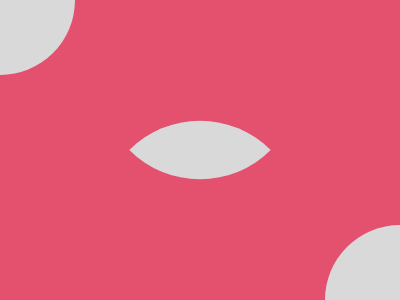

Give the HTML and CSS whose rendering is this image.

<p a><p b>
<style>
  *{
    margin:0;
    background:#E3516E;
    position:fixed;
  }
  p{
    background:#D9D9D9;
  }
  [a]{
    width:100;
    height:100;
    border-radius:100% 0;
    transform:rotate(45deg);
    margin:100 150;
  }
  [b]{
    width:150;
    height:150;
    border-radius:50%;
    margin:-75;
    box-shadow:400px 300px#D9D9D9;
  }
</style>